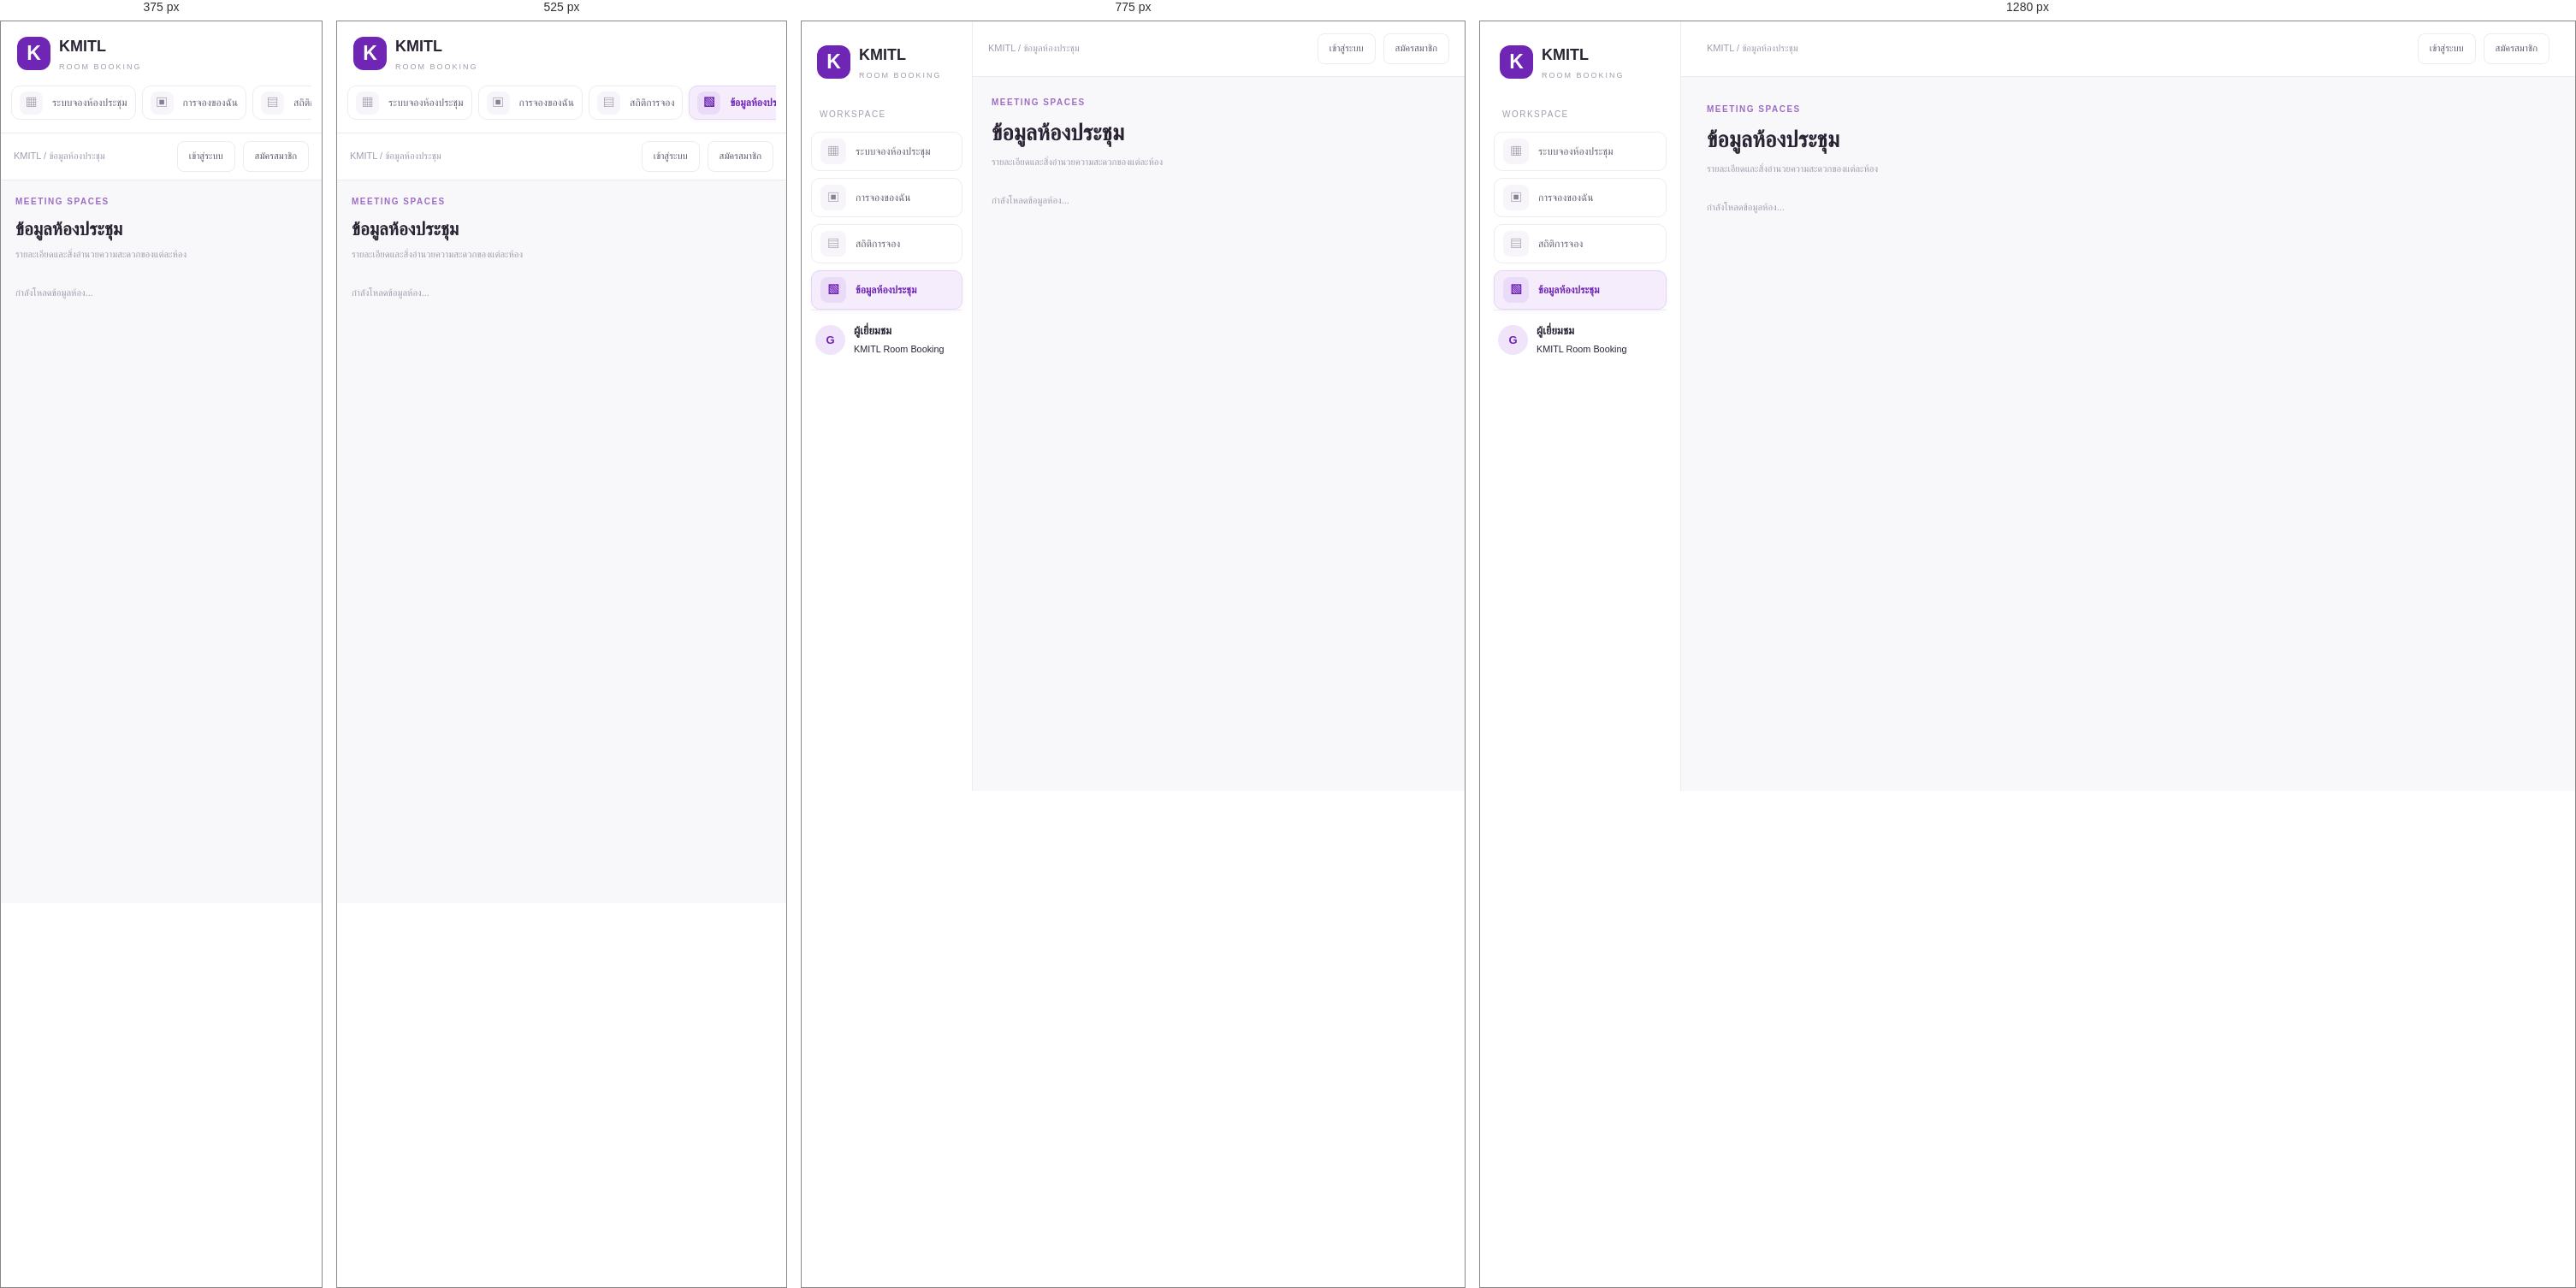
Rendered at 375 px, 525 px, 775 px and 1280 px, left to right.

<!-- file: rooms.html -->
<!doctype html>
<html lang="th">
<head>
  <meta charset="UTF-8">
  <meta name="viewport" content="width=device-width, initial-scale=1.0">
  <title>ข้อมูลห้องประชุม | KMITL Room Booking</title>
  <link rel="stylesheet" href="css/style.css">
</head>
<body>
  <div class="app">
    <aside class="sidebar">
      <div class="brand"><div class="brand-mark">K</div><div><strong>KMITL</strong><small>ROOM BOOKING</small></div></div>
      <div><div class="nav-label">WORKSPACE</div><nav class="nav">
        <a href="index.html"><span class="ico">▦</span>ระบบจองห้องประชุม</a>
        <a href="my-bookings.html"><span class="ico">▣</span>การจองของฉัน</a>
        <a href="statistics.html"><span class="ico">▤</span>สถิติการจอง</a>
        <a href="rooms.html" class="active"><span class="ico">▧</span>ข้อมูลห้องประชุม</a>
      </nav></div>
      <div class="profile"><div class="avatar" id="avatar">G</div><div><b id="userLabel">ผู้เยี่ยมชม</b><br><small>KMITL Room Booking</small></div></div>
    </aside>
    <main class="main">
      <header class="topbar"><div class="crumb">KMITL / ข้อมูลห้องประชุม</div><div class="top-actions">
        <button id="loginTop" onclick="location.href='login.html'">เข้าสู่ระบบ</button>
        <button id="registerTop" onclick="location.href='register.html'">สมัครสมาชิก</button>
        <button id="logoutTop" style="display:none" onclick="logout()">ออกจากระบบ</button>
      </div></header>
      <div class="content">
        <div class="eyebrow">MEETING SPACES</div>
        <div class="page-title"><div><h1>ข้อมูลห้องประชุม</h1><p class="sub">รายละเอียดและสิ่งอำนวยความสะดวกของแต่ละห้อง</p></div></div>
        <div class="room-grid" id="roomCards"><p class="sub">กำลังโหลดข้อมูลห้อง...</p></div>
      </div>
    </main>
  </div>
  <script src="/js/common.js"></script>
  <script>
    const escapeHtml = value => String(value ?? '')
      .replaceAll('&', '&amp;').replaceAll('<', '&lt;').replaceAll('>', '&gt;')
      .replaceAll('"', '&quot;').replaceAll("'", '&#039;');

    async function renderRoomsPage() {
      const grid = document.getElementById('roomCards');
      try {
        const response = await fetch('/api/rooms');
        if (!response.ok) throw new Error('โหลดข้อมูลห้องไม่สำเร็จ');
        const rooms = await response.json();
        grid.innerHTML = rooms.map(room => `
          <article class="room-card">
            <img class="room-card-image" src="${escapeHtml(room.image)}" alt="${escapeHtml(room.name)}" loading="lazy" decoding="async">
            <div class="room-card-body">
              <div class="room-card-heading">
                <h3>${escapeHtml(room.name)}</h3>
                <span class="room-capacity">${escapeHtml(room.capacity)} คน</span>
              </div>
              <p class="room-location">📍 ${escapeHtml(room.location)}</p>
              <p class="room-description">${escapeHtml(room.description)}</p>
              <div class="room-equipment">
                <strong>อุปกรณ์</strong>
                <span>${escapeHtml(room.equipment)}</span>
              </div>
              <a class="primary room-card-action" href="index.html?roomId=${encodeURIComponent(room.id)}">ดูตารางเวลาจอง</a>
            </div>
          </article>`).join('');
      } catch {
        grid.innerHTML = '<p class="sub">ไม่สามารถโหลดข้อมูลห้องได้ กรุณาลองใหม่</p>';
      }
    }
    document.addEventListener('DOMContentLoaded', renderRoomsPage);
  </script>
</body>
</html>


/* @media block from style.css */
@media (max-width: 1100px) {

    .content {
        padding: 22px;
    }

    .stats {
        grid-template-columns: repeat(2, 1fr);
    }

    .room-grid {
        grid-template-columns: repeat(2, 1fr);
    }

}

/* @media block from style.css */
@media (max-width: 900px) {

    .app {
        grid-template-columns: 200px minmax(0, 1fr);
    }

    .sidebar {
        width: 200px;
        min-width: 200px;
        padding-left: 11px;
        padding-right: 11px;
    }

    .topbar {
        padding: 0 18px;
    }

}

/* @media block from style.css */
@media (max-width: 650px) {

    .app {
        display: block;
    }

    .sidebar {
        width: 100%;
        min-width: 0;
        height: auto;

        position: relative;

        padding: 12px;

        overflow: visible;

        border-right: 0;
        border-bottom: 1px solid var(--line);
    }

    .brand {
        margin-bottom: 12px;
    }

    .organization,
    .side-help,
    .profile,
    .nav-label {
        display: none;
    }

    .nav {
        flex-direction: row;
        gap: 7px;

        overflow-x: auto;
        padding-bottom: 3px;
    }

    .nav a {
        min-width: max-content;
        min-height: 40px;
        padding: 5px 9px;
    }

    .nav a .ico {
        width: 27px;
        height: 27px;
    }

    .content {
        padding: 17px;
    }

    .topbar {
        height: 55px;
        padding: 0 15px;
    }

    .page-title h1 {
        font-size: 21px;
    }

    .hero {
        min-height: 160px;
        padding: 20px;
    }

    .hero h2 {
        font-size: 19px;
    }

    .hero-art {
        width: 100px;
        height: 100px;
        font-size: 38px;
    }

    .toolbar {
        flex-wrap: wrap;
    }

    .toolbar input[type="search"] {
        flex-basis: 100%;
        order: 2;
    }

    .legend {
        flex-wrap: wrap;
        gap: 10px;
    }

    .room-grid {
        grid-template-columns: 1fr;
    }

    .selection {
        align-items: flex-start;
        flex-direction: column;
    }

    .bar-row {
        grid-template-columns: 90px 1fr 25px;
    }

}

/* @media block from style.css */
@media (max-width: 400px) {

    .stats {
        grid-template-columns: 1fr;
    }

    .page-title {
        align-items: flex-start;
        flex-direction: column;
    }

    .hero-art {
        display: none;
    }

    .auth-card {
        padding: 22px;
    }

}